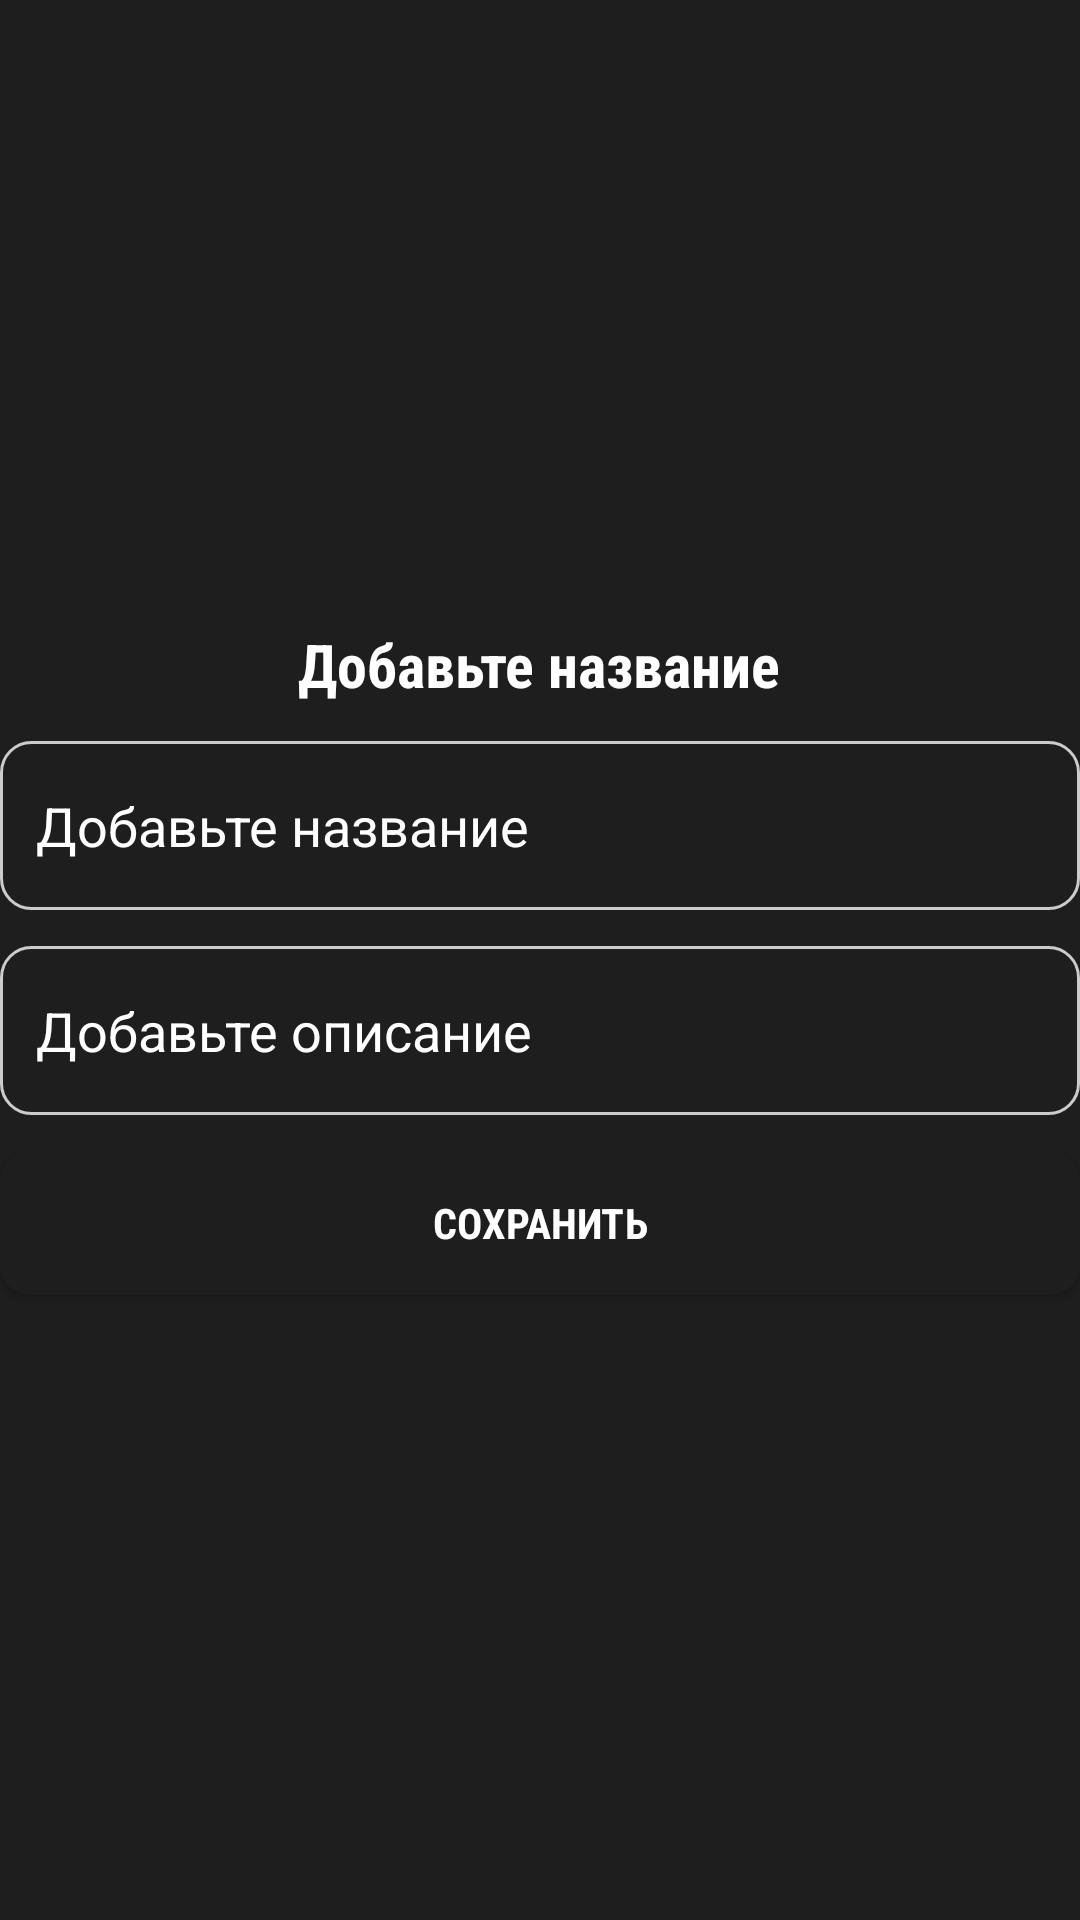

Android layout source for this screen:
<!-- AndroidManifest.xml: application theme Theme.MyNotes2 -->
<!-- res/layout/activity_add_note.xml -->
<?xml version="1.0" encoding="utf-8"?>
<LinearLayout xmlns:android="http://schemas.android.com/apk/res/android"
    xmlns:app="http://schemas.android.com/apk/res-auto"
    xmlns:tools="http://schemas.android.com/tools"
    android:layout_width="match_parent"
    android:layout_height="match_parent"
    tools:context=".AddNoteActivity"
    android:background="#1E1E1E"
    android:gravity="center"
    android:orientation="vertical">
    <TextView
        android:layout_width="wrap_content"
        android:layout_height="wrap_content"
        android:text="Добавьте название"
        android:textColor="#fff"
        android:textSize="20sp"
        android:fontFamily="sans-serif-condensed"
        android:textStyle="bold"/>
    <EditText
        android:background="@drawable/shape_notes"
        android:paddingVertical="16dp"
        android:paddingHorizontal="12dp"
        android:hint="Добавьте название "
        android:textColor="#fff"
        android:textColorHint="#fff"
        android:layout_marginTop="12dp"
        android:id="@+id/et_title"
        android:layout_width="match_parent"
        android:layout_height="wrap_content"/>
    <EditText
        android:layout_marginTop="12dp"
        android:background="@drawable/shape_notes"
        android:paddingVertical="16dp"
        android:paddingHorizontal="12dp"
        android:id="@+id/et_description"
        android:textColor="#fff"
        android:textColorHint="#fff"
        android:hint="Добавьте описание"
        android:layout_width="match_parent"
        android:layout_height="wrap_content"/>
    <Button
        android:id="@+id/btn_save"
        android:layout_marginTop="12dp"
        android:textStyle="bold"
        android:textColor="#fff"
        android:color="#1E1E1E"
        android:background="@drawable/button"
        android:fontFamily="sans-serif-condensed"
        android:layout_width="match_parent"
        android:text="Сохранить"
        android:layout_height="wrap_content"/>
</LinearLayout>
<!-- resources referenced by this layout -->
<resources>
  <!-- drawable button (drawable) -->
  <?xml version="1.0" encoding="utf-8"?>
  <shape xmlns:android="http://schemas.android.com/apk/res/android">
  <corners android:radius="10dp"/>
      <solid android:color="#1E1E1E"/>
  </shape>
  <!-- drawable shape_notes (drawable) -->
  <?xml version="1.0" encoding="utf-8"?>
  <shape xmlns:android="http://schemas.android.com/apk/res/android">
  <corners android:radius="10dp"/>
      <corners android:radius="10dp"/>
      <stroke android:color="#ccc"
          android:width="1dp"/>
      <solid android:color="#1E1E1E"/>
  </shape>
  <style name="Theme.MyNotes2" parent="Theme.MaterialComponents.DayNight.Bridge">
          
          <item name="colorPrimary">@color/purple_500</item>
          <item name="colorPrimaryVariant">@color/purple_700</item>
          <item name="colorOnPrimary">@color/white</item>
          
          <item name="colorSecondary">@color/teal_200</item>
          <item name="colorSecondaryVariant">@color/teal_700</item>
          <item name="colorOnSecondary">@color/black</item>
          
          <item name="android:statusBarColor" tools:targetApi="l">?attr/colorPrimaryVariant</item>
          
      </style>
  <!-- not gathered from this repository: default colours our renderer supplied (Android Studio template values) -->
  <color name="purple_500">#FF6200EE</color>
  <color name="purple_700">#FF3700B3</color>
  <color name="teal_200">#FF03DAC5</color>
  <color name="teal_700">#FF018786</color>
  <color name="black">#FF000000</color>
  <color name="white">#FFFFFFFF</color>
</resources>
